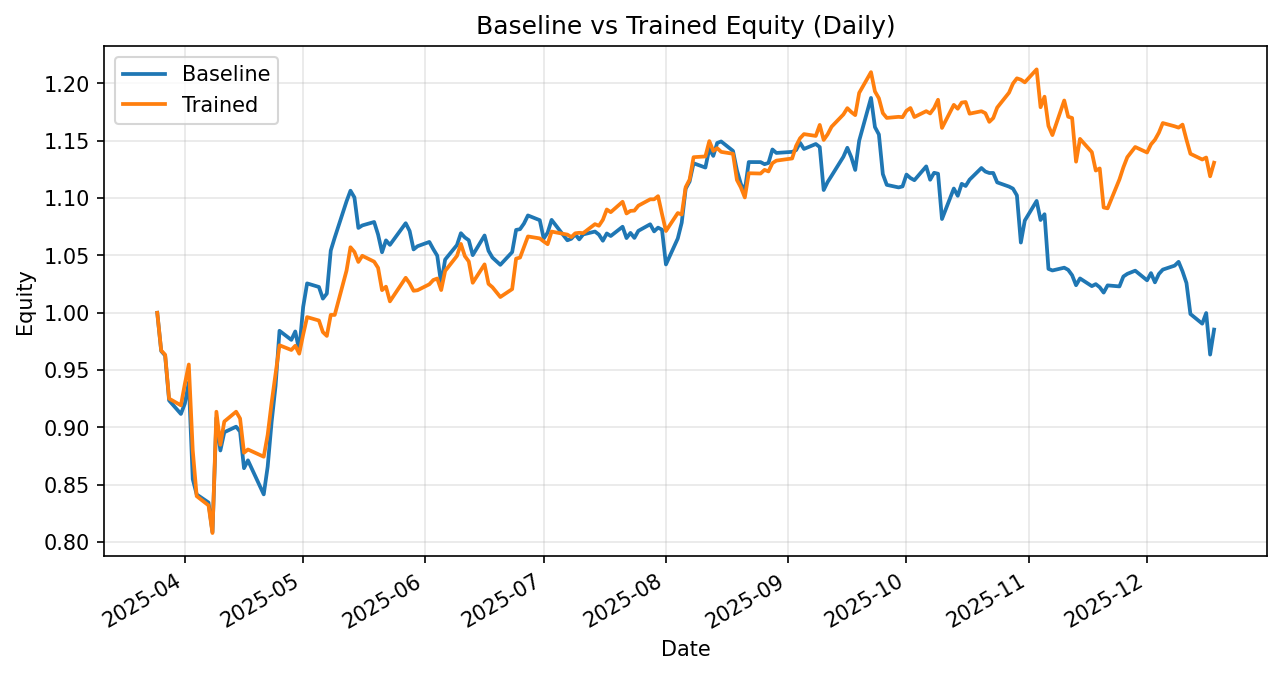

The table this chart was drawn from, first rows:
date, daily_return_x, equity_baseline, daily_return_y, equity_trained
2025-03-25, 0.0, 1.0, 0.0, 1.0
2025-03-26, -0.03336, 0.9666, -0.03288, 0.9671
2025-03-27, -0.00408, 0.9627, -0.003872, 0.9634
2025-03-28, -0.04066, 0.9236, -0.03968, 0.9252
2025-03-31, -0.01276, 0.9118, -0.006339, 0.9193
2025-04-01, 0.01004, 0.9209, 0.02031, 0.938
2025-04-02, 0.01998, 0.9393, 0.01804, 0.9549
2025-04-03, -0.08979, 0.855, -0.07847, 0.8799
2025-04-04, -0.01568, 0.8416, -0.04529, 0.8401
2025-04-07, -0.008368, 0.8345, -0.009568, 0.8321
2025-04-08, -0.03091, 0.8087, -0.02898, 0.8079
2025-04-09, 0.1231, 0.9082, 0.1309, 0.9137
2025-04-10, -0.03122, 0.8799, -0.03154, 0.8849
2025-04-11, 0.01812, 0.8958, 0.02293, 0.9052
2025-04-14, 0.005405, 0.9007, 0.009455, 0.9137
2025-04-15, -0.004757, 0.8964, -0.006475, 0.9078
2025-04-16, -0.03562, 0.8645, -0.0329, 0.878
2025-04-17, 0.007902, 0.8713, 0.003224, 0.8808
2025-04-21, -0.03403, 0.8416, -0.007162, 0.8745
2025-04-22, 0.02867, 0.8658, 0.02176, 0.8935
2025-04-23, 0.04505, 0.9048, 0.03136, 0.9215
2025-04-24, 0.0347, 0.9362, 0.02729, 0.9467
2025-04-25, 0.0514, 0.9843, 0.02642, 0.9717
2025-04-28, -0.008034, 0.9764, -0.004251, 0.9676
2025-04-29, 0.007509, 0.9837, 0.003815, 0.9712
2025-04-30, -0.01685, 0.9671, -0.007109, 0.9643
2025-05-01, 0.03926, 1.005, 0.01729, 0.981
2025-05-02, 0.02043, 1.026, 0.01551, 0.9962
2025-05-05, -0.003049, 1.023, -0.002996, 0.9932
2025-05-06, -0.009918, 1.012, -0.01015, 0.9832
2025-05-07, 0.004301, 1.017, -0.003378, 0.9798
2025-05-08, 0.03695, 1.054, 0.01874, 0.9982
2025-05-09, 0.01064, 1.065, -8.825483496975341e-05, 0.9981
2025-05-12, 0.02974, 1.097, 0.03877, 1.037
2025-05-13, 0.008433, 1.106, 0.0196, 1.057
2025-05-14, -0.005299, 1.101, -0.003834, 1.053
2025-05-15, -0.02416, 1.074, -0.00829, 1.044
2025-05-16, 0.002047, 1.076, 0.00511, 1.05
2025-05-19, 0.002773, 1.079, -0.004861, 1.045
2025-05-20, -0.01014, 1.068, -0.00518, 1.039
2025-05-21, -0.01446, 1.053, -0.01872, 1.02
2025-05-22, 0.009845, 1.063, 0.002986, 1.023
2025-05-23, -0.00368, 1.059, -0.01252, 1.01
2025-05-27, 0.01781, 1.078, 0.02035, 1.031
2025-05-28, -0.00628, 1.071, -0.004682, 1.026
2025-05-29, -0.01503, 1.055, -0.00633, 1.019
2025-05-30, 0.002666, 1.058, 0.0004495, 1.02
2025-06-02, 0.003532, 1.062, 0.005102, 1.025
2025-06-03, -0.005941, 1.055, 0.003633, 1.029
2025-06-04, -0.005374, 1.05, 0.001243, 1.03
2025-06-05, -0.02338, 1.025, -0.009751, 1.02
2025-06-06, 0.0206, 1.046, 0.01631, 1.036
2025-06-09, 0.01212, 1.059, 0.01268, 1.05
2025-06-10, 0.009768, 1.069, 0.009977, 1.06
2025-06-11, -0.003468, 1.066, -0.01001, 1.049
2025-06-12, -0.002273, 1.063, -0.004477, 1.045
2025-06-13, -0.01223, 1.05, -0.01779, 1.026
2025-06-16, 0.01631, 1.067, 0.01563, 1.042
2025-06-17, -0.01248, 1.054, -0.0163, 1.025
2025-06-18, -0.005626, 1.048, -0.00287, 1.022
... 127 more rows
